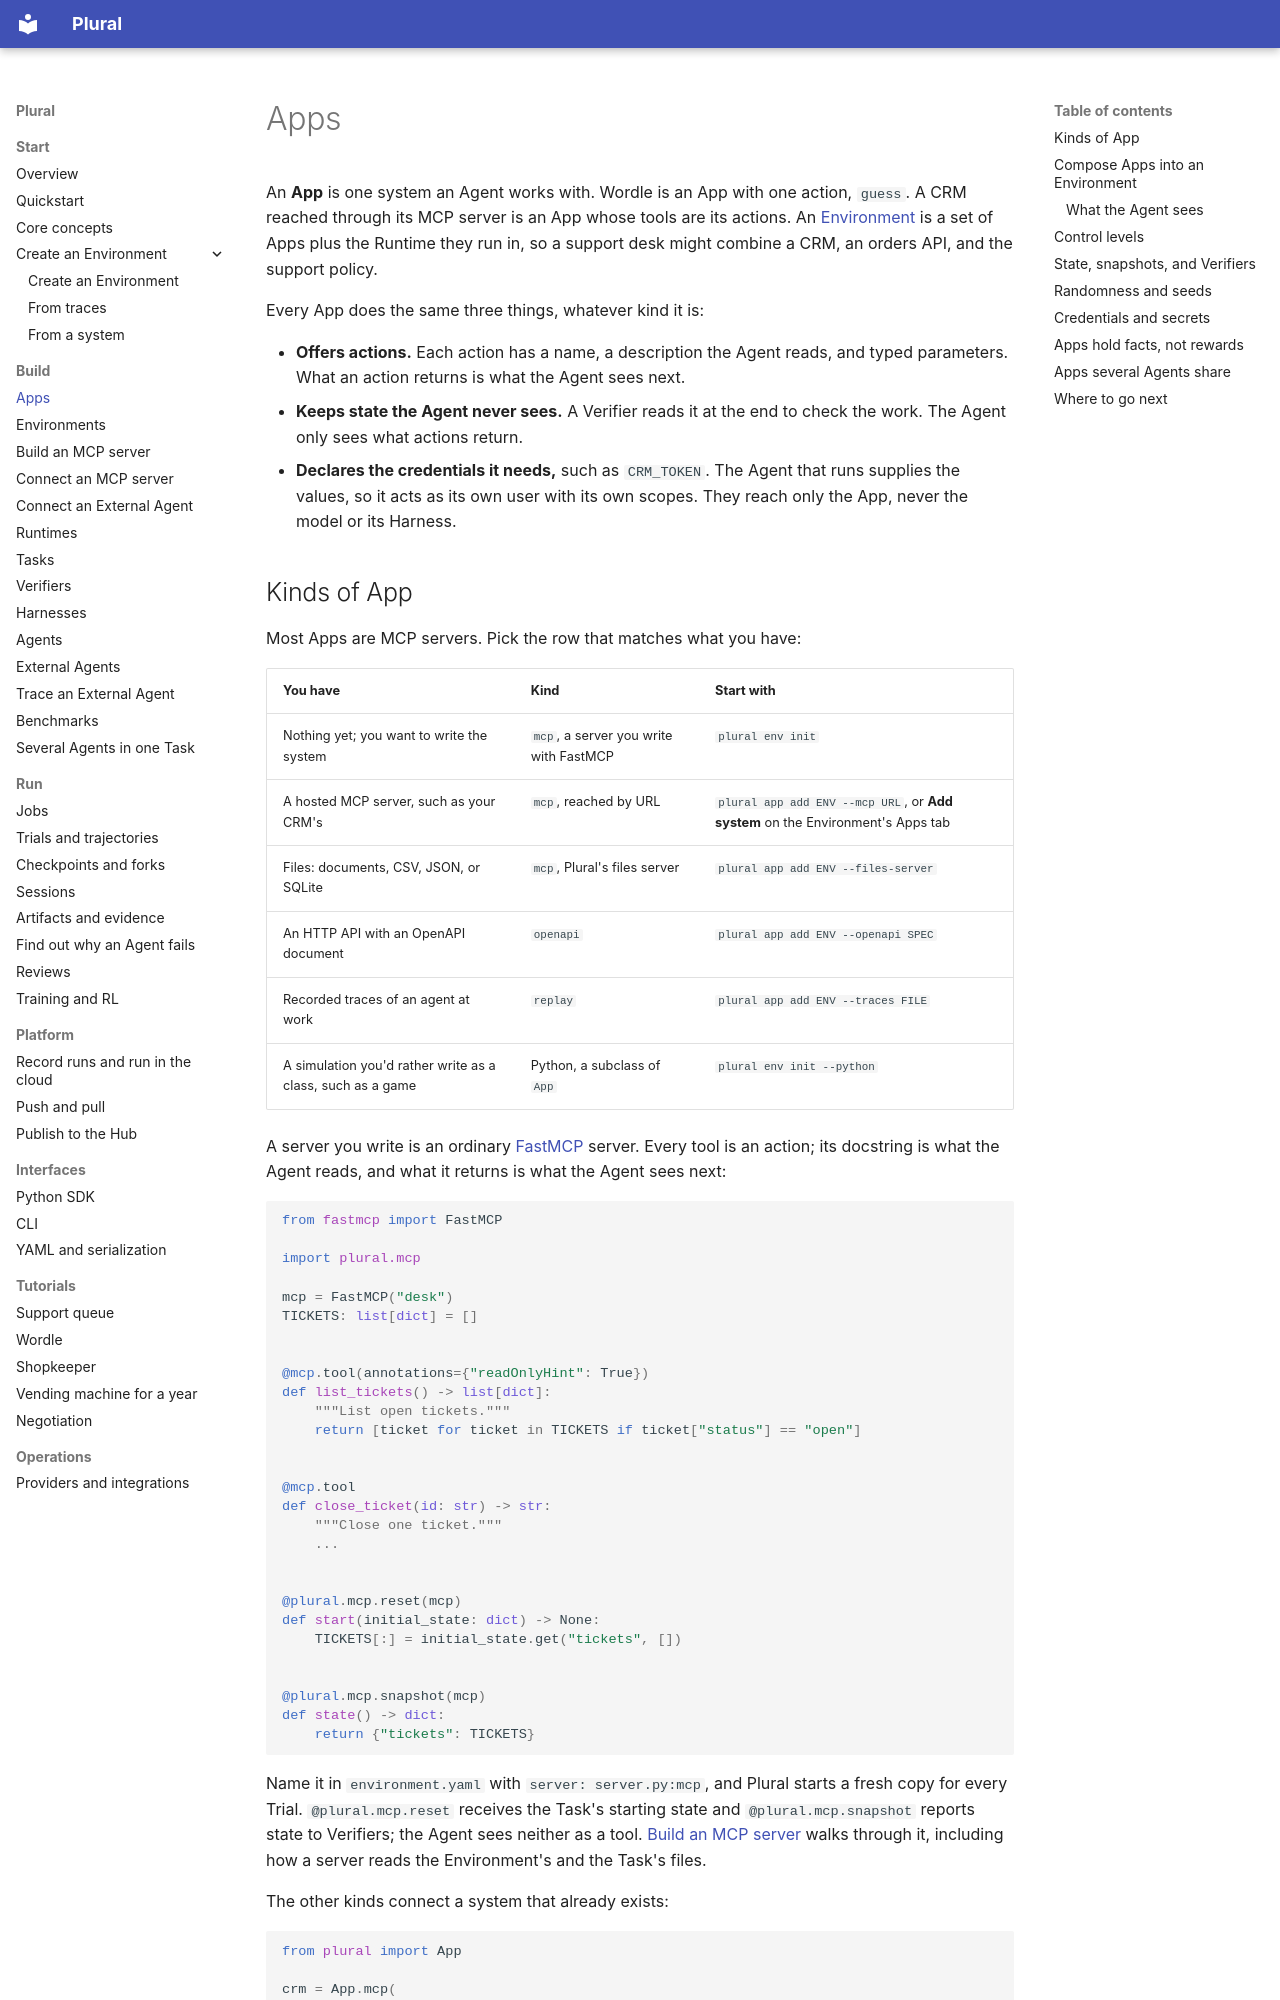

repository: lastlabs-ai/plural · page: concepts/apps/index.html · generator: mkdocs

---
route: /docs/concepts/apps
title: Apps
order: 25
description: An App is one system an Agent works with, such as an MCP server you write with FastMCP, a hosted MCP server like a CRM's, an HTTP API, or a game. An Environment is a set of Apps.
audience: all
nav: true
nav_group: Build
---
# Apps

An **App** is one system an Agent works with. Wordle is an App with one action,
`guess`. A CRM reached through its MCP server is an App whose tools are its actions.
An [Environment](../project/environments.md) is a set of Apps plus the Runtime they
run in, so a support desk might combine a CRM, an orders API, and the support policy.

Every App does the same three things, whatever kind it is:

- **Offers actions.** Each action has a name, a description the Agent reads, and typed
  parameters. What an action returns is what the Agent sees next.
- **Keeps state the Agent never sees.** A Verifier reads it at the end to check the
  work. The Agent only sees what actions return.
- **Declares the credentials it needs,** such as `CRM_TOKEN`. The Agent that runs
  supplies the values, so it acts as its own user with its own scopes. They reach only
  the App, never the model or its Harness.
